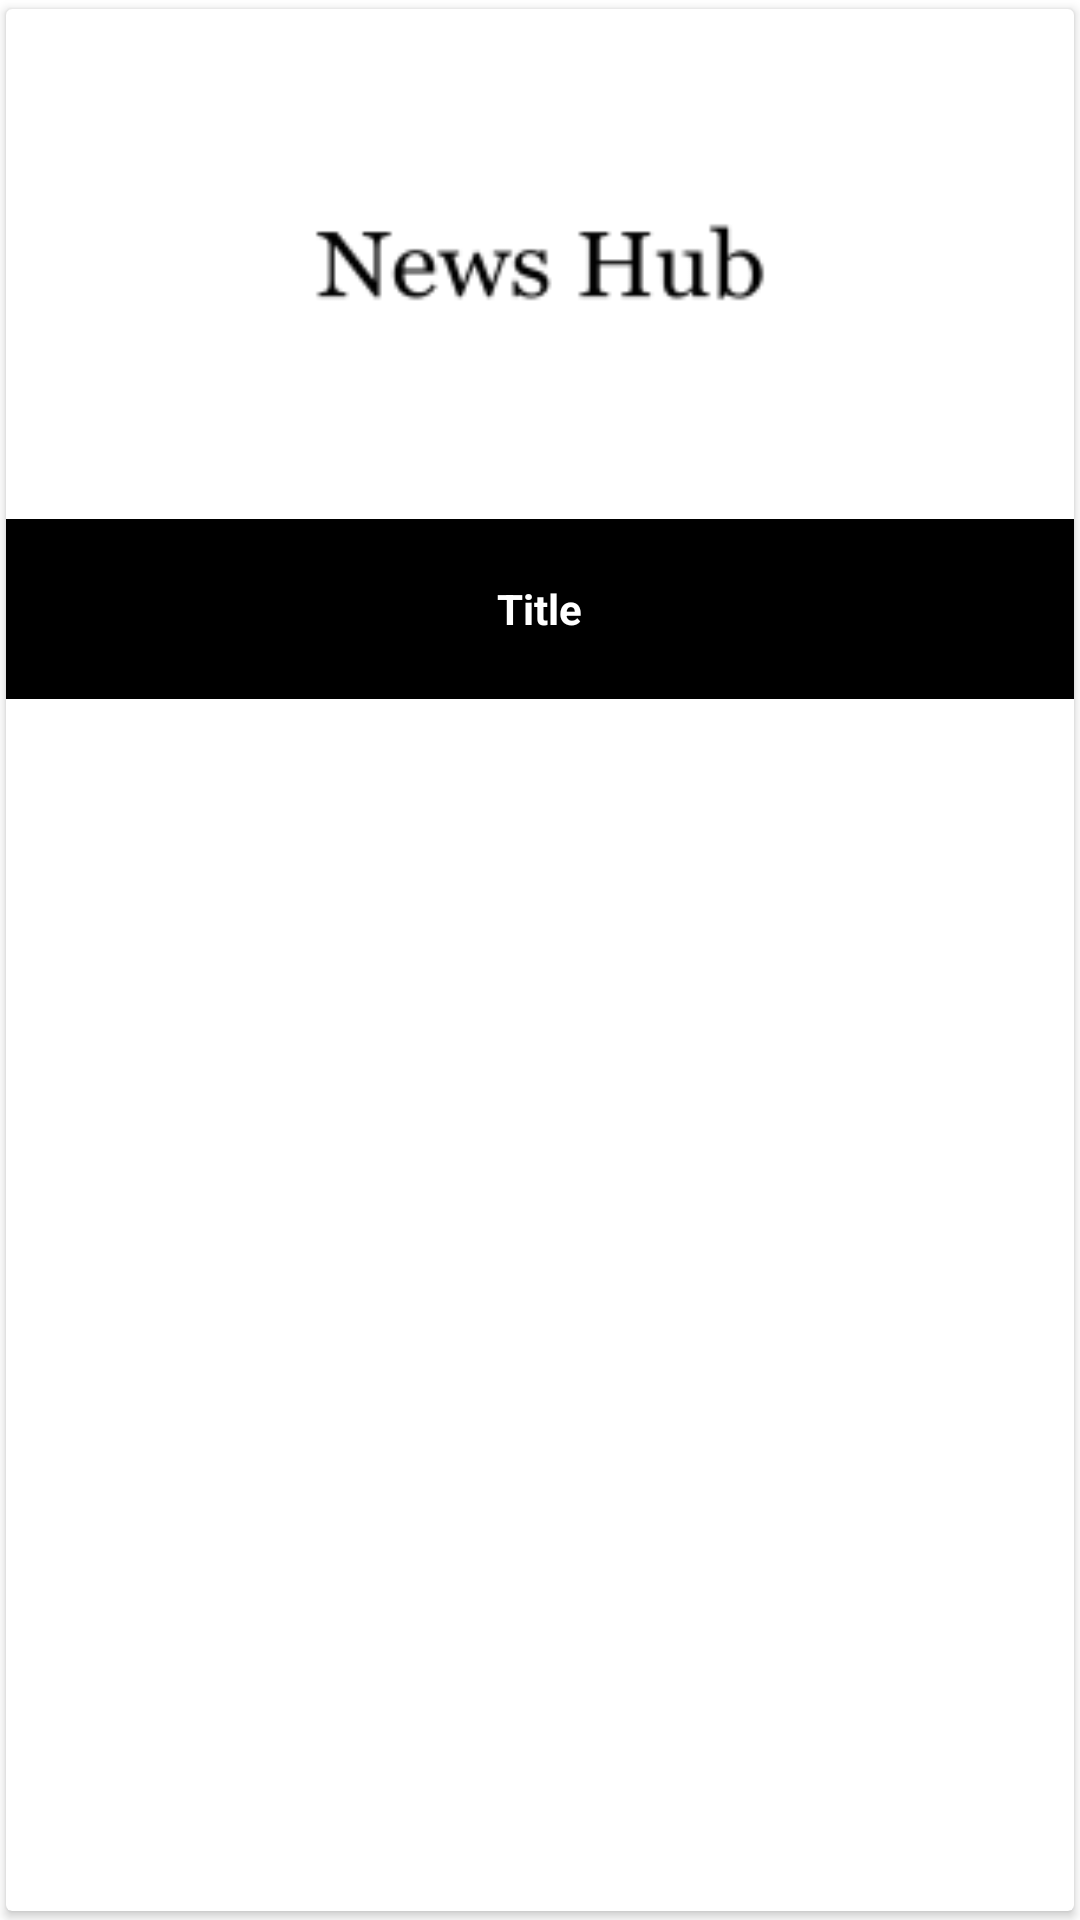

Produce the Android XML layout that renders to this screen, including the resource entries it uses.
<!-- AndroidManifest.xml: application theme AppTheme -->
<!-- res/layout/sources_item.xml -->
<android.support.v7.widget.CardView xmlns:android="http://schemas.android.com/apk/res/android"
    xmlns:card_view="http://schemas.android.com/apk/res-auto"
    android:id="@+id/cardView"
    android:layout_width="match_parent"
    android:layout_height="wrap_content"
    android:layout_marginLeft="3dp"
    android:layout_marginRight="3dp"
    card_view:cardBackgroundColor="@color/white"
    card_view:cardCornerRadius="2dp"
    card_view:cardElevation="2dp"
    card_view:cardPreventCornerOverlap="false"
    card_view:cardUseCompatPadding="true">

    <RelativeLayout
        android:id="@+id/rl_parent"
        android:layout_width="match_parent"
        android:layout_height="@dimen/bookmeGridItemHeight">

        <ImageView
            android:id="@+id/imageView"
            android:layout_width="match_parent"
            android:layout_height="@dimen/bookmeGridImageHeight"
            android:layout_centerHorizontal="true"
            android:adjustViewBounds="true"
            android:src="@mipmap/stub" />

        <RelativeLayout
            android:layout_width="match_parent"
            android:layout_height="@dimen/bookmeGridTitleHeight"
            android:layout_alignParentBottom="true"
            android:background="@color/transparent_black"
            android:gravity="center_vertical">

            <TextView
                android:id="@+id/title"
                android:layout_width="wrap_content"
                android:layout_height="wrap_content"
                android:layout_centerInParent="true"
                android:ellipsize="end"
                android:lines="1"
                android:singleLine="true"
                android:text="Title"
                android:textColor="@color/white"
                android:textSize="@dimen/textViewTextSizeNormal"
                android:textStyle="bold" />
        </RelativeLayout>
    </RelativeLayout>

</android.support.v7.widget.CardView>
<!-- resources referenced by this layout -->
<resources>
  <color name="transparent_black">#ff000000</color>
  <color name="white">#ffffff</color>
  <dimen name="bookmeGridImageHeight">170dp</dimen>
  <dimen name="bookmeGridItemHeight">230dp</dimen>
  <dimen name="bookmeGridTitleHeight">60dp</dimen>
  <dimen name="textViewTextSizeNormal">14dp</dimen>
  <!-- mipmap stub: png bitmap (mipmap-hdpi, 800 bytes) -->
  <style name="AppTheme" parent="Theme.AppCompat.Light.DarkActionBar">
          
          <item name="colorPrimary">@color/colorPrimary</item>
          <item name="colorPrimaryDark">@color/colorPrimaryDark</item>
          <item name="colorAccent">@color/colorAccent</item>
          <item name="android:windowBackground">@color/windowBackground</item>
          <item name="android:textColorPrimary">@color/textColorPrimary</item>
          <item name="android:windowAnimationStyle">@style/CustomActivityAnimation</item>
      </style>
  <color name="colorPrimary">#03A9F4</color>
  <color name="colorPrimaryDark">#0288D1</color>
  <color name="colorAccent">#00BCD4</color>
  <color name="windowBackground">#fff</color>
  <color name="textColorPrimary">#373737</color>
  <style name="CustomActivityAnimation" parent="@android:style/Animation.Activity">
          <item name="android:activityOpenEnterAnimation">@anim/slide_in_right</item>
          <item name="android:activityOpenExitAnimation">@anim/slide_out_left</item>
          <item name="android:activityCloseEnterAnimation">@anim/slide_in_left</item>
          <item name="android:activityCloseExitAnimation">@anim/slide_out_right</item>
      </style>
</resources>
